Run: headless pygame with SDL's dummy video driver; simulated clock (each Clock.tick advances the game by its frame time, no real sleeping); random seed 0; keys injected as events and as key.get_pressed() state; no mouse input.
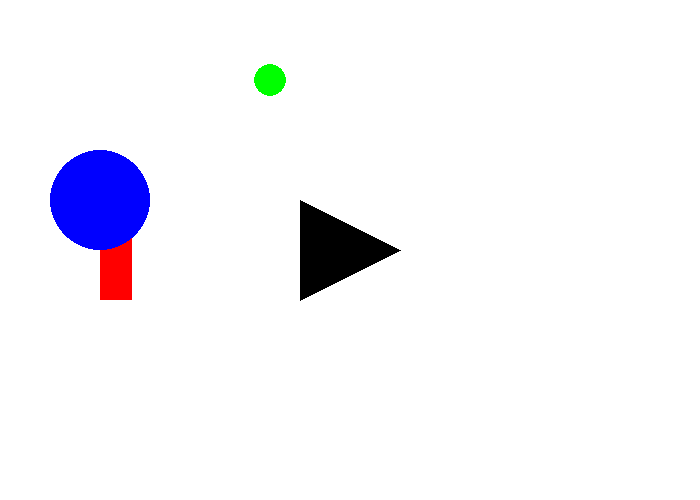
Frame 1 of 4 · flips 1–60 · no input
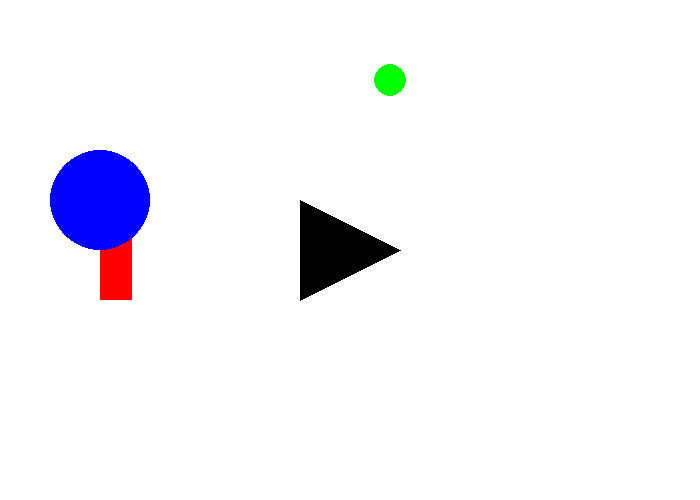
Frame 2 of 4 · flips 61–180 · tapped SPACE, RETURN · held RIGHT (→), D
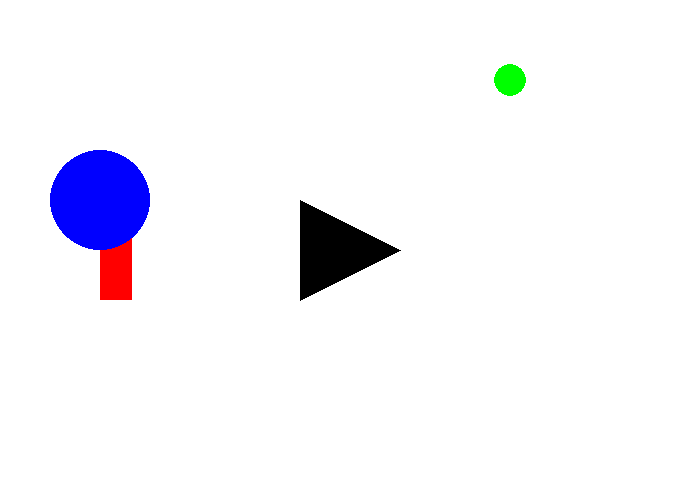
Frame 3 of 4 · flips 181–300 · held DOWN (↓), S
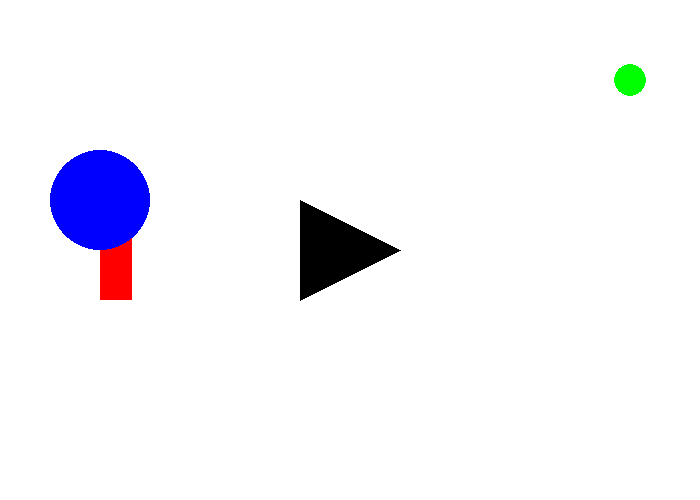
Frame 4 of 4 · flips 301–420 · held LEFT (←), A, UP (↑), W

The pygame program that drew these frames:

#!coding: utf-8
from __future__ import print_function, division

import pygame
pygame.init()

taille = [700, 500]
ecran = pygame.display.set_mode(taille)

NOIR = [0, 0, 0]
BLANC = [255, 255, 255]
ROUGE = [255, 0, 0]
VERT = [0, 255, 0]
BLEU = [0, 0, 255]

# DÉBUT

my_position = 210
sense = 1

clock = pygame.time.Clock()

fini = 0
while fini == 0:

    if sense == 1:
        my_position = my_position+1

    if sense == -1:
        my_position = my_position-1

    if my_position < 0:
        sense = 1

    if my_position > 700:
        sense = -1

    for event in pygame.event.get():
        if event.type == pygame.QUIT:
            fini = 1
    
    # TICK
    

    # DESSIN
    ecran.fill(BLANC)

    if sense == 1:
        pygame.draw.polygon(ecran, NOIR, [[400,250], [300,200], [300,300]])

    if sense == -1:
        pygame.draw.polygon(ecran, NOIR, [[300,250], [400,200], [400,300]])

    pygame.draw.rect(ecran, ROUGE, [100,200, 32,100])
    pygame.draw.circle(ecran, BLEU, [100,200], 50)
    pygame.draw.circle(ecran, VERT, [my_position, 80], 16)

    pygame.display.flip()
    
    clock.tick(300)
    
pygame.quit()
